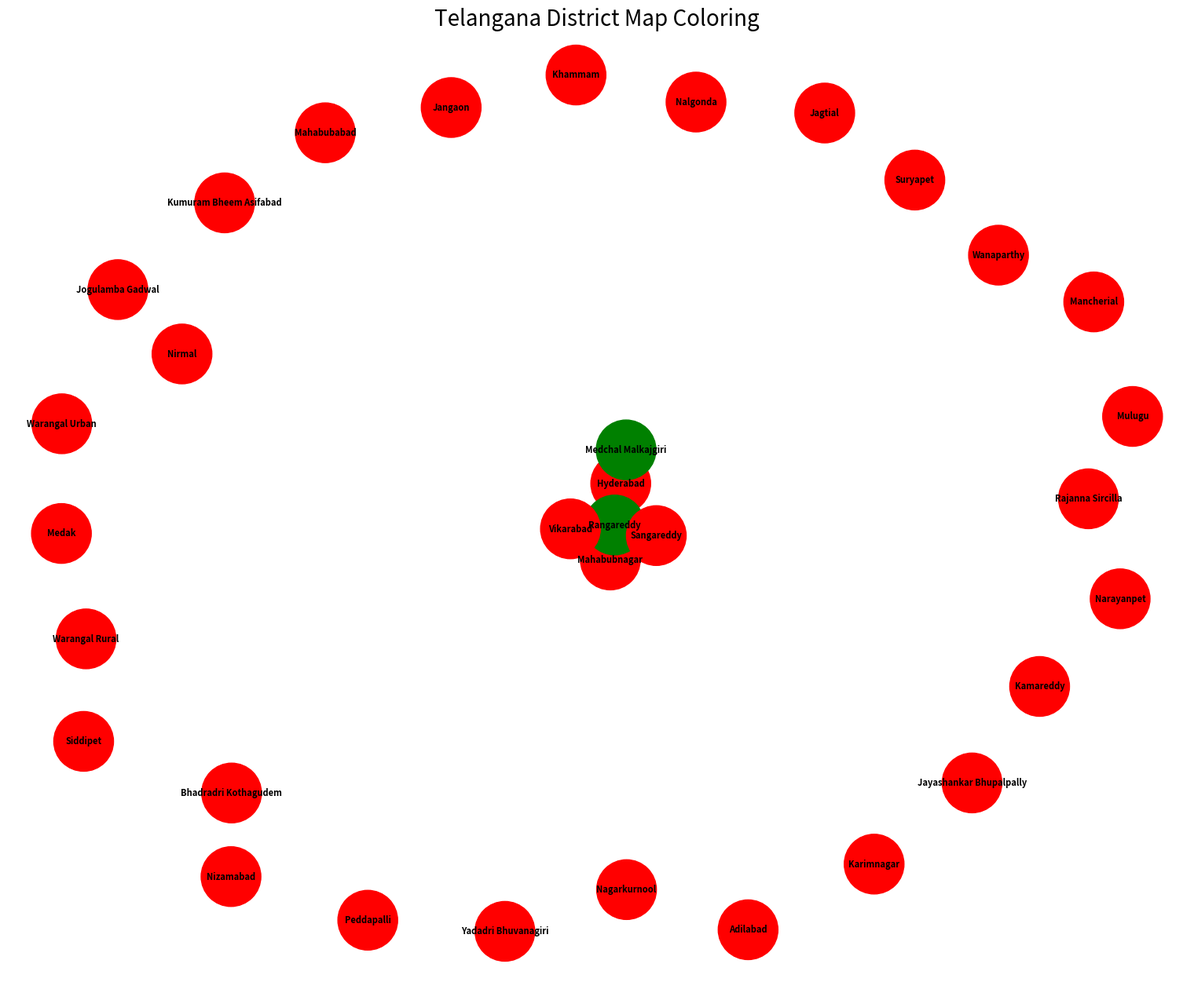

Write the Python code that produced this figure.
import networkx as nx
import matplotlib.pyplot as plt

# 1. Variables: The 33 Districts of Telangana
districts = [
    "Adilabad", "Bhadradri Kothagudem", "Hyderabad", "Jagtial", "Jangaon",
    "Jayashankar Bhupalpally", "Jogulamba Gadwal", "Kamareddy", "Karimnagar",
    "Khammam", "Kumuram Bheem Asifabad", "Mahabubabad", "Mahabubnagar", "Mancherial",
    "Medak", "Medchal Malkajgiri", "Mulugu", "Nagarkurnool", "Nalgonda", "Narayanpet",
    "Nirmal", "Nizamabad", "Peddapalli", "Rajanna Sircilla", "Rangareddy",
    "Sangareddy", "Siddipet", "Suryapet", "Vikarabad", "Wanaparthy",
    "Warangal Rural", "Warangal Urban", "Yadadri Bhuvanagiri"
]

# 2. Constraints: Adjacent districts (Add the rest of your borders here!)
edges = [
    ("Hyderabad", "Rangareddy"),
    ("Hyderabad", "Medchal Malkajgiri"),
    ("Rangareddy", "Vikarabad"),
    ("Rangareddy", "Sangareddy"),
    ("Rangareddy", "Mahabubnagar"),
    # ... add all other district neighbors here to complete the map!
]

# 3. Domain: The colors we can use
colors = ['red', 'green', 'blue'] 

# Create the Graph using NetworkX
G = nx.Graph()
G.add_nodes_from(districts)
G.add_edges_from(edges)

# Function to check if a color is safe to use
def is_safe(node, color, graph, color_assignment):
    for neighbor in graph.neighbors(node):
        if color_assignment.get(neighbor) == color:
            return False
    return True

# 4. Method: Backtracking Algorithm
def solve_map_coloring(nodes, graph, colors, color_assignment, index=0):
    # If we reached the end, all districts are colored successfully!
    if index == len(nodes):
        return True 

    current_node = nodes[index]
    
    # Try out each color
    for color in colors:
        if is_safe(current_node, color, graph, color_assignment):
            color_assignment[current_node] = color  # Assign the color
            
            # Move to the next district
            if solve_map_coloring(nodes, graph, colors, color_assignment, index + 1):
                return True
                
            # If it led to a dead end, remove the color (Backtrack!)
            color_assignment[current_node] = None 
            
    return False

# Initialize empty assignments
color_assignment = {node: None for node in districts}

# 5. Visualization: Run the solver and draw the graph
if solve_map_coloring(districts, G, colors, color_assignment):
    print("Map successfully colored!")
    
    # Get the colors in the right order for the nodes
    node_colors = [color_assignment[node] for node in G.nodes()]
    
    # Draw the map as a graph
    plt.figure(figsize=(15, 12))
    nx.draw(G, with_labels=True, node_color=node_colors, node_size=3000, 
            font_size=8, font_weight="bold", edge_color="gray")
    plt.title("Telangana District Map Coloring", fontsize=20)
    plt.show()
else:
    print("Could not find a solution with the given colors. Try adding a 4th color!")
